The GitHub repository Sam-wan30/AI-Image-Denoising-In-Microscopy contains a labelled image folder "data" with 2 categories: clean, noisy. Examples follow, each with its label.

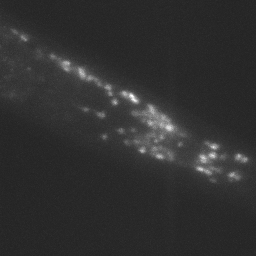
Label: clean

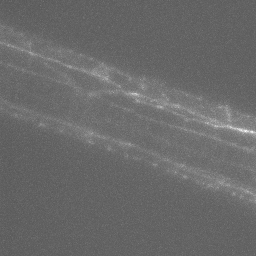
Label: clean

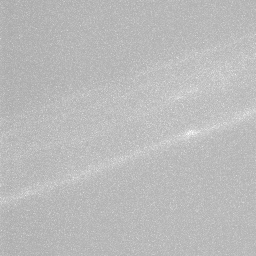
Label: noisy

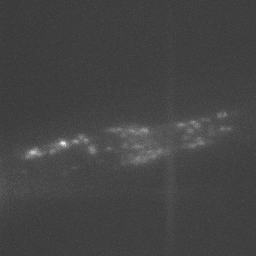
Label: noisy

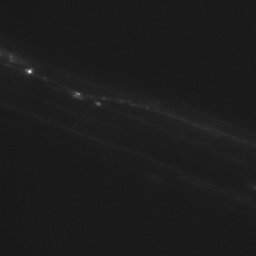
Label: clean

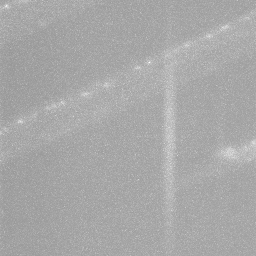
Label: noisy
